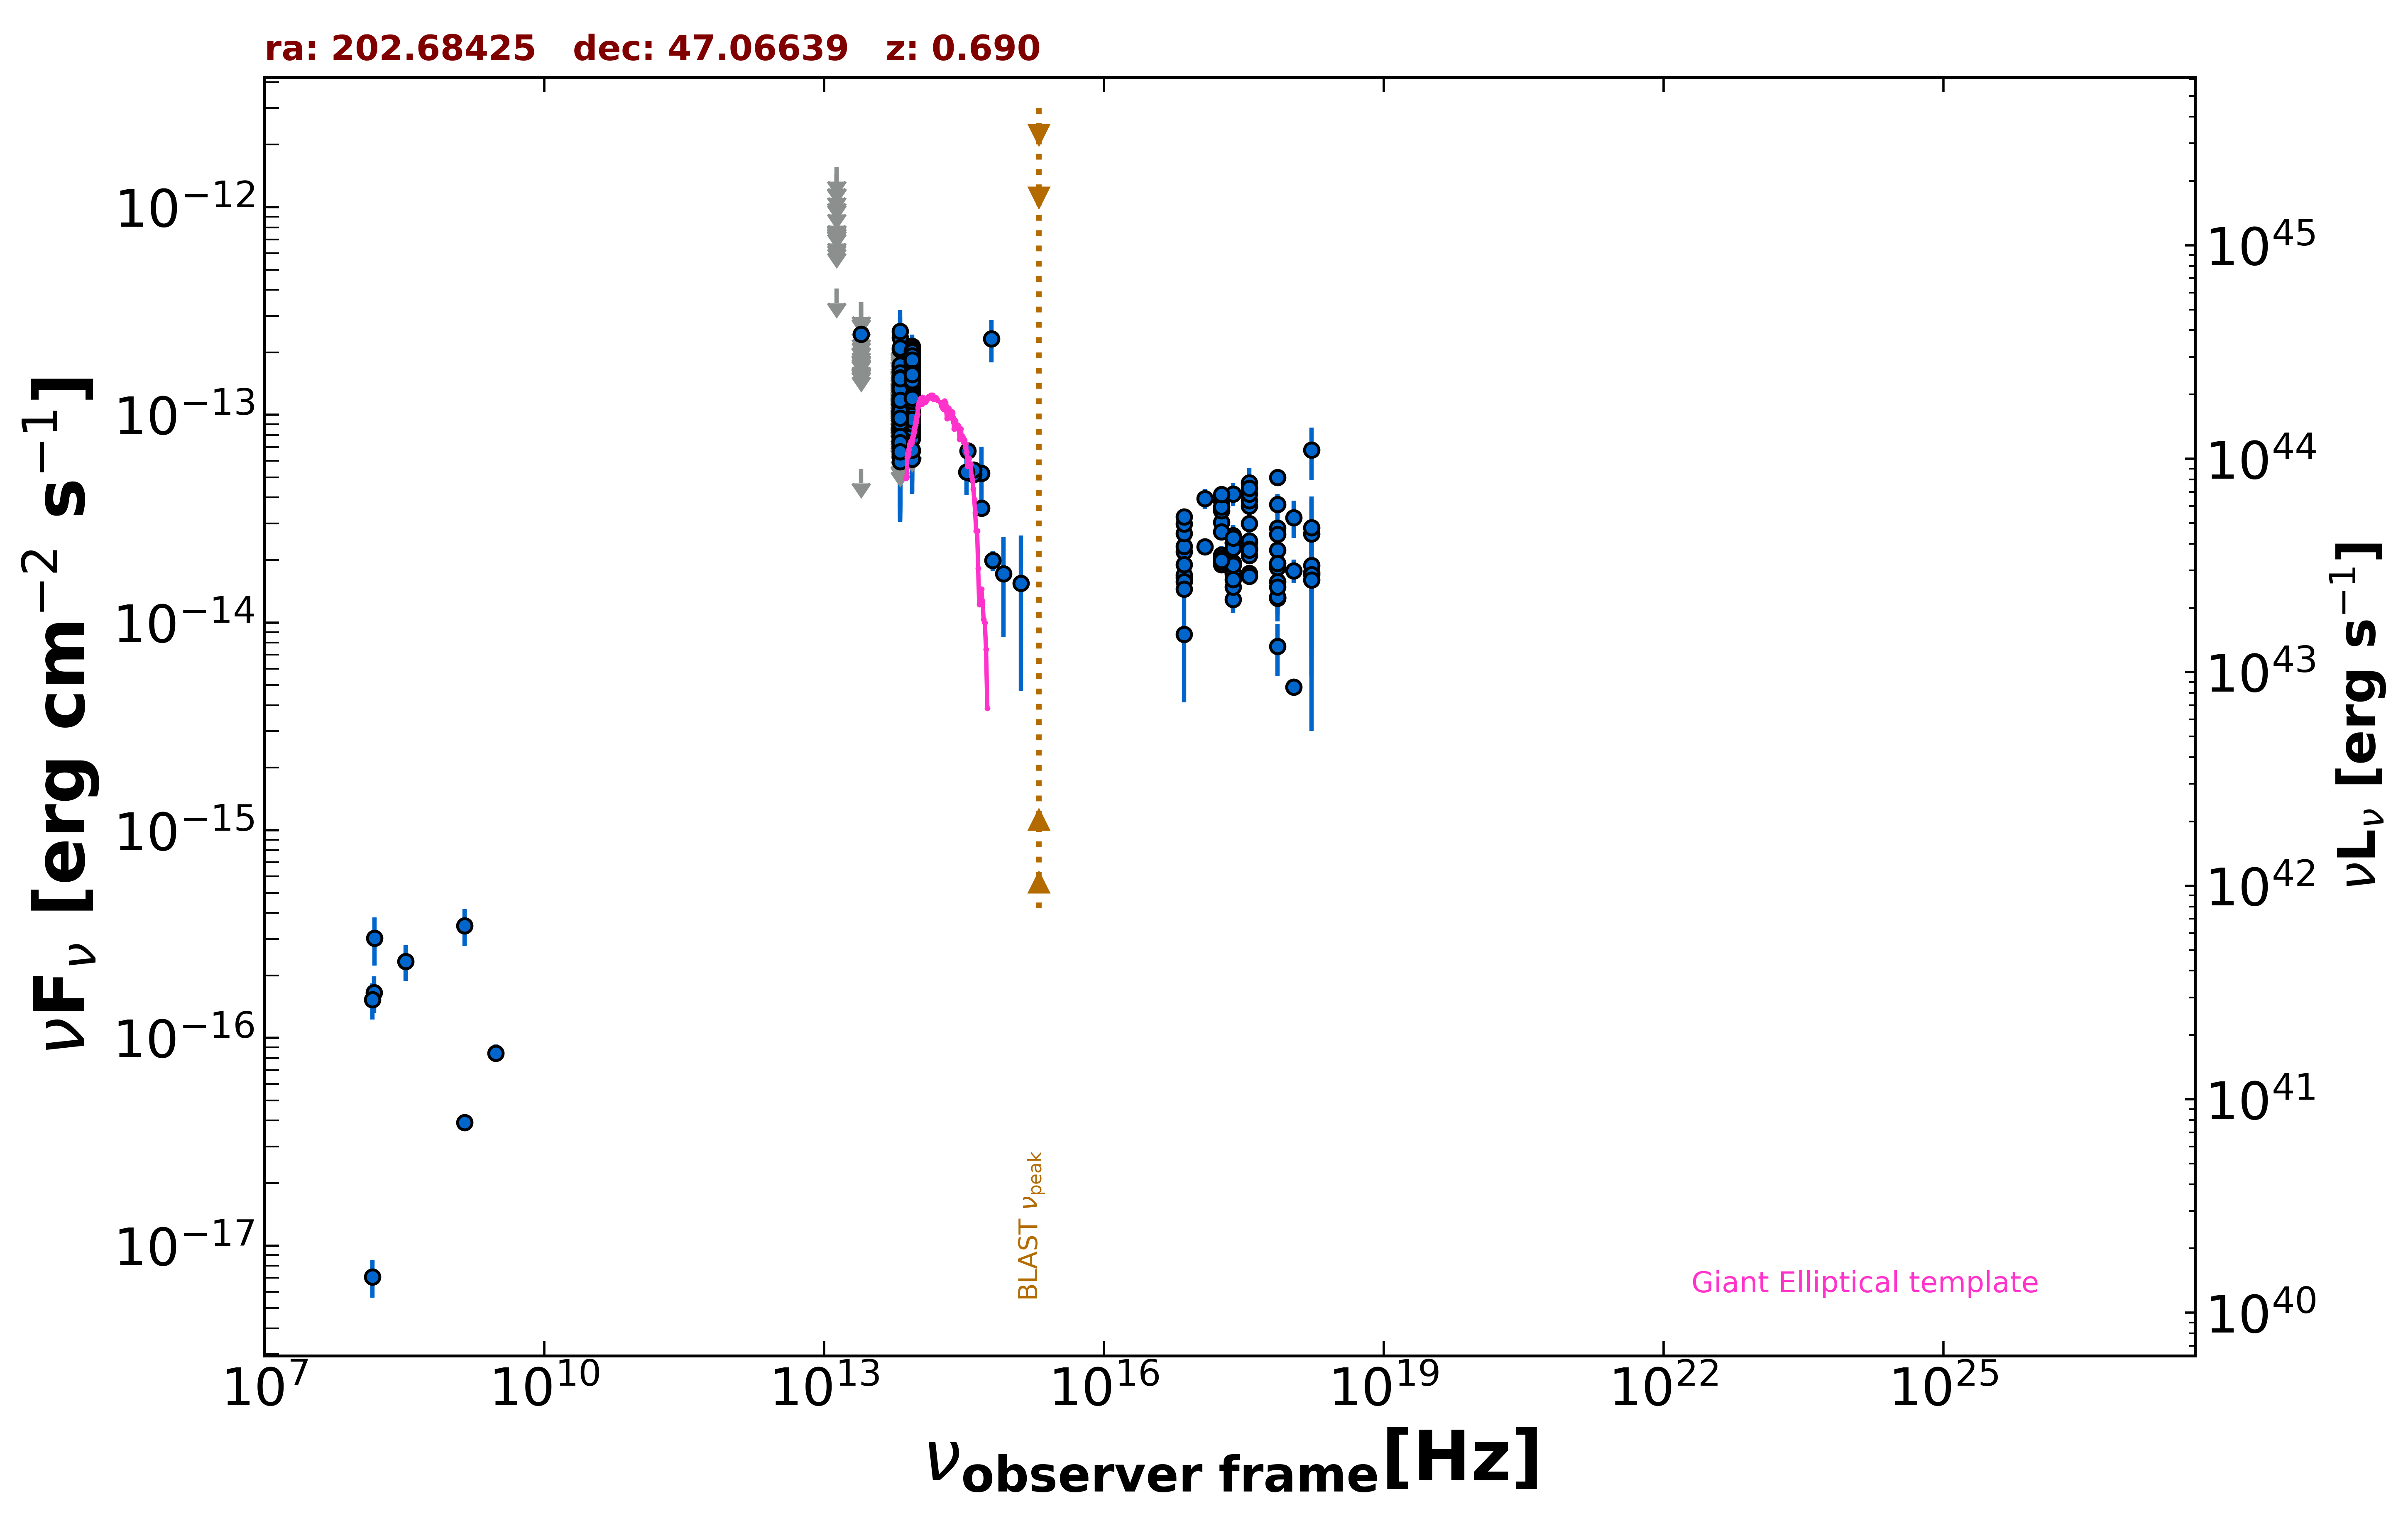

Data behind this chart, as committed beside it:
freq., flux, err_flux, MJD_start, MJD_end, flag, catalog, reference
1.400e+09, 3.920e-17, 1.950e-18, 55000, 55000, , FIRST, White et al. 1997  ApJ  475 479
3.000e+09, 8.454e-17, 8.340e-18, 55000, 55000, , VLASSQL, Gordon et al. 2021  ApJS  255  30
2.418e+17, 1.949e-14, 3.395e-15, 55000, 55000, , 4XMM-DR13, Webb et al. 2020  A&A  641  A136
7.253e+16, 1.649e-14, 2.030e-15, 55000, 55000, , 4XMM-DR13, Webb et al. 2020  A&A  641  A136
1.813e+17, 2.114e-14, 2.125e-15, 55000, 55000, , 4XMM-DR13, Webb et al. 2020  A&A  641  A136
3.627e+17, 2.430e-14, 2.370e-15, 55000, 55000, , 4XMM-DR13, Webb et al. 2020  A&A  641  A136
7.253e+17, 1.307e-14, 2.945e-15, 55000, 55000, , 4XMM-DR13, Webb et al. 2020  A&A  641  A136
1.692e+18, 2.669e-14, 1.266e-14, 55000, 55000, , 4XMM-DR13, Webb et al. 2020  A&A  641  A136
2.418e+17, 1.292e-14, 1.780e-15, 55000, 55000, , 4XMM-DR13, Webb et al. 2020  A&A  641  A136
7.253e+16, 1.696e-14, 1.345e-15, 55000, 55000, , 4XMM-DR13, Webb et al. 2020  A&A  641  A136
1.813e+17, 2.043e-14, 1.380e-15, 55000, 55000, , 4XMM-DR13, Webb et al. 2020  A&A  641  A136
3.627e+17, 1.724e-14, 1.365e-15, 55000, 55000, , 4XMM-DR13, Webb et al. 2020  A&A  641  A136
7.253e+17, 1.576e-14, 2.325e-15, 55000, 55000, , 4XMM-DR13, Webb et al. 2020  A&A  641  A136
2.418e+17, 2.411e-14, 5.390e-15, 55000, 55000, , 4XMM-DR13, Webb et al. 2020  A&A  641  A136
7.253e+16, 2.194e-14, 3.480e-15, 55000, 55000, , 4XMM-DR13, Webb et al. 2020  A&A  641  A136
1.813e+17, 3.046e-14, 3.665e-15, 55000, 55000, , 4XMM-DR13, Webb et al. 2020  A&A  641  A136
3.627e+17, 2.994e-14, 3.940e-15, 55000, 55000, , 4XMM-DR13, Webb et al. 2020  A&A  641  A136
7.253e+17, 2.856e-14, 6.495e-15, 55000, 55000, , 4XMM-DR13, Webb et al. 2020  A&A  641  A136
2.418e+17, 1.708e-14, 3.140e-15, 55000, 55000, , 4XMM-DR13, Webb et al. 2020  A&A  641  A136
7.253e+16, 2.326e-14, 1.885e-15, 55000, 55000, , 4XMM-DR13, Webb et al. 2020  A&A  641  A136
1.813e+17, 1.904e-14, 1.490e-15, 55000, 55000, , 4XMM-DR13, Webb et al. 2020  A&A  641  A136
3.627e+17, 2.274e-14, 1.665e-15, 55000, 55000, , 4XMM-DR13, Webb et al. 2020  A&A  641  A136
7.253e+17, 1.318e-14, 2.330e-15, 55000, 55000, , 4XMM-DR13, Webb et al. 2020  A&A  641  A136
1.692e+18, 1.741e-14, 1.181e-14, 55000, 55000, , 4XMM-DR13, Webb et al. 2020  A&A  641  A136
2.418e+17, 2.417e-14, 3.180e-15, 55000, 55000, , 4XMM-DR13, Webb et al. 2020  A&A  641  A136
7.253e+16, 2.688e-14, 2.295e-15, 55000, 55000, , 4XMM-DR13, Webb et al. 2020  A&A  641  A136
1.813e+17, 3.455e-14, 2.350e-15, 55000, 55000, , 4XMM-DR13, Webb et al. 2020  A&A  641  A136
3.627e+17, 3.634e-14, 2.575e-15, 55000, 55000, , 4XMM-DR13, Webb et al. 2020  A&A  641  A136
7.253e+17, 3.714e-14, 4.430e-15, 55000, 55000, , 4XMM-DR13, Webb et al. 2020  A&A  641  A136
2.418e+17, 2.619e-14, 3.375e-15, 55000, 55000, , 4XMM-DR13, Webb et al. 2020  A&A  641  A136
7.253e+16, 2.988e-14, 3.105e-15, 55000, 55000, , 4XMM-DR13, Webb et al. 2020  A&A  641  A136
1.813e+17, 3.853e-14, 3.010e-15, 55000, 55000, , 4XMM-DR13, Webb et al. 2020  A&A  641  A136
3.627e+17, 3.857e-14, 3.000e-15, 55000, 55000, , 4XMM-DR13, Webb et al. 2020  A&A  641  A136
7.253e+17, 2.231e-14, 4.000e-15, 55000, 55000, , 4XMM-DR13, Webb et al. 2020  A&A  641  A136
1.692e+18, 1.888e-14, 1.190e-14, 55000, 55000, , 4XMM-DR13, Webb et al. 2020  A&A  641  A136
2.418e+17, 1.731e-14, 5.815e-15, 55000, 55000, , 4XMM-DR13, Webb et al. 2020  A&A  641  A136
7.253e+16, 8.773e-15, 4.646e-15, 55000, 55000, , 4XMM-DR13, Webb et al. 2020  A&A  641  A136
1.813e+17, 3.600e-14, 7.310e-15, 55000, 55000, , 4XMM-DR13, Webb et al. 2020  A&A  641  A136
3.627e+17, 4.699e-14, 8.375e-15, 55000, 55000, , 4XMM-DR13, Webb et al. 2020  A&A  641  A136
2.418e+17, 1.480e-14, 3.070e-15, 55000, 55000, , 4XMM-DR13, Webb et al. 2020  A&A  641  A136
7.253e+16, 1.577e-14, 1.610e-15, 55000, 55000, , 4XMM-DR13, Webb et al. 2020  A&A  641  A136
1.813e+17, 1.965e-14, 1.555e-15, 55000, 55000, , 4XMM-DR13, Webb et al. 2020  A&A  641  A136
3.627e+17, 1.671e-14, 1.520e-15, 55000, 55000, , 4XMM-DR13, Webb et al. 2020  A&A  641  A136
7.253e+17, 7.679e-15, 2.158e-15, 55000, 55000, , 4XMM-DR13, Webb et al. 2020  A&A  641  A136
1.692e+18, 1.700e-14, 1.156e-14, 55000, 55000, , 4XMM-DR13, Webb et al. 2020  A&A  641  A136
2.418e+17, 1.904e-14, 3.500e-15, 55000, 55000, , 4XMM-DR13, Webb et al. 2020  A&A  641  A136
7.253e+16, 1.903e-14, 1.990e-15, 55000, 55000, , 4XMM-DR13, Webb et al. 2020  A&A  641  A136
1.813e+17, 2.742e-14, 2.095e-15, 55000, 55000, , 4XMM-DR13, Webb et al. 2020  A&A  641  A136
3.627e+17, 2.477e-14, 2.105e-15, 55000, 55000, , 4XMM-DR13, Webb et al. 2020  A&A  641  A136
7.253e+17, 1.841e-14, 3.280e-15, 55000, 55000, , 4XMM-DR13, Webb et al. 2020  A&A  641  A136
1.692e+18, 1.604e-14, 1.304e-14, 55000, 55000, , 4XMM-DR13, Webb et al. 2020  A&A  641  A136
2.418e+17, 4.161e-14, 5.160e-15, 55000, 55000, , 4XMM-DR13, Webb et al. 2020  A&A  641  A136
7.253e+16, 3.227e-14, 2.940e-15, 55000, 55000, , 4XMM-DR13, Webb et al. 2020  A&A  641  A136
1.813e+17, 4.137e-14, 3.030e-15, 55000, 55000, , 4XMM-DR13, Webb et al. 2020  A&A  641  A136
3.627e+17, 4.161e-14, 3.150e-15, 55000, 55000, , 4XMM-DR13, Webb et al. 2020  A&A  641  A136
7.253e+17, 2.658e-14, 4.265e-15, 55000, 55000, , 4XMM-DR13, Webb et al. 2020  A&A  641  A136
1.692e+18, 6.767e-14, 1.932e-14, 55000, 55000, , 4XMM-DR13, Webb et al. 2020  A&A  641  A136
2.418e+17, 1.890e-14, 3.090e-15, 55000, 55000, , 4XMM-DR13, Webb et al. 2020  A&A  641  A136
7.253e+16, 1.447e-14, 1.260e-15, 55000, 55000, , 4XMM-DR13, Webb et al. 2020  A&A  641  A136
1.813e+17, 1.989e-14, 1.340e-15, 55000, 55000, , 4XMM-DR13, Webb et al. 2020  A&A  641  A136
... 777 more rows
